Run: headless pygame with SDL's dummy video driver; simulated clock (each Clock.tick advances the game by its frame time, no real sleeping); random seed 0; keys injected as events and as key.get_pressed() state; no mouse input.
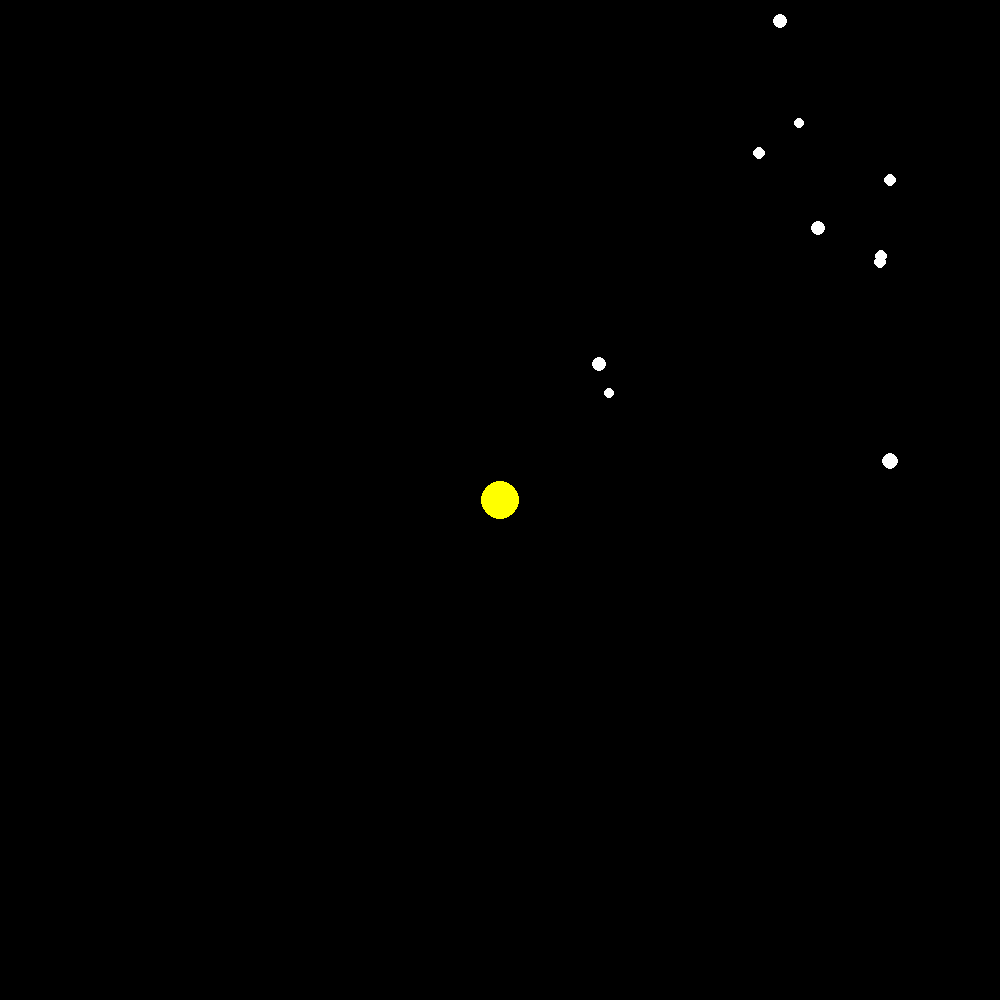
Frame 1 of 4 · flips 1–60 · no input
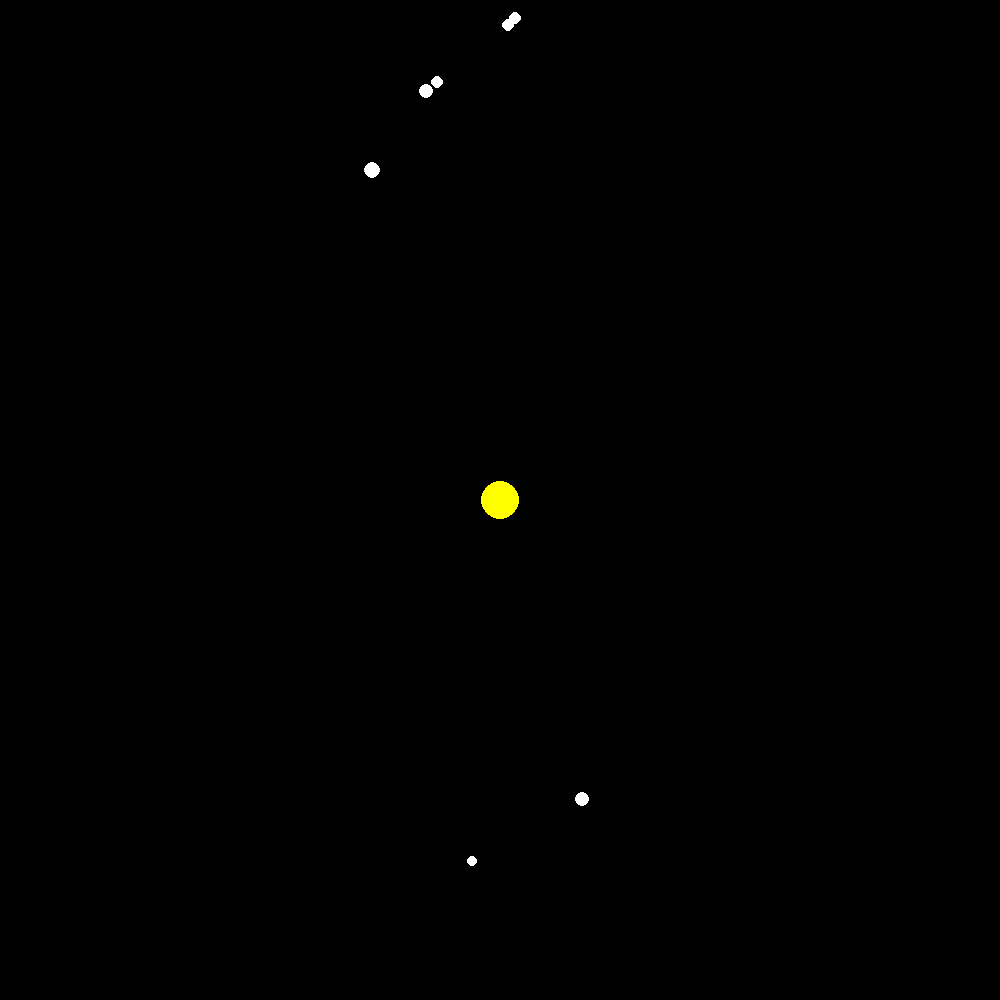
Frame 2 of 4 · flips 61–180 · tapped SPACE, RETURN · held RIGHT (→), D
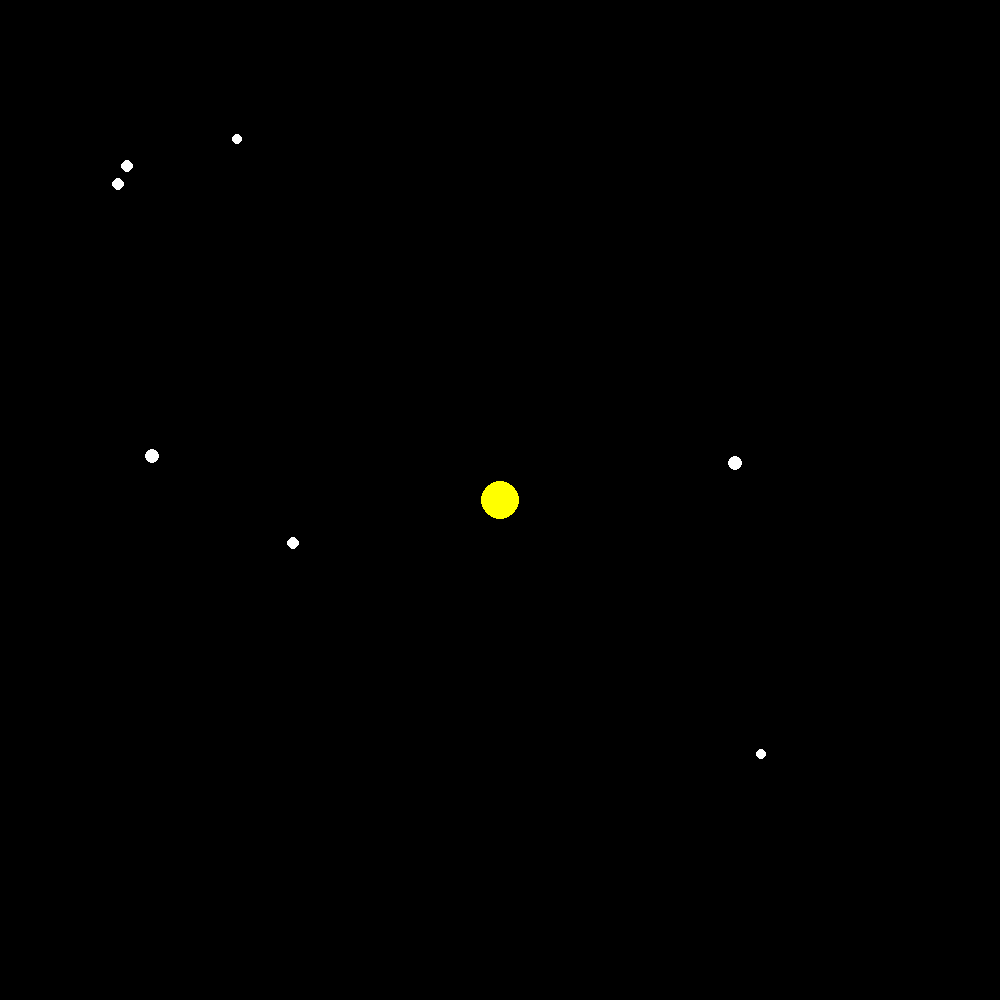
Frame 3 of 4 · flips 181–300 · held DOWN (↓), S
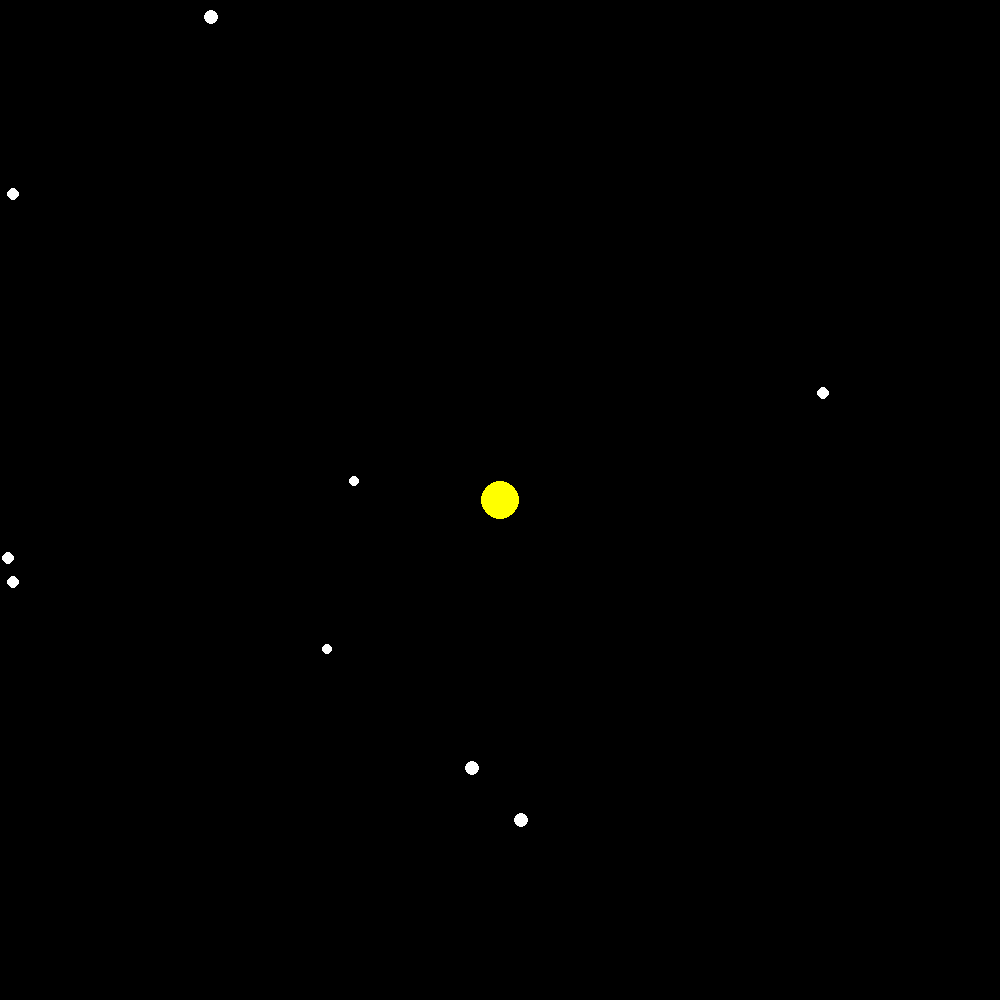
Frame 4 of 4 · flips 301–420 · held LEFT (←), A, UP (↑), W

The pygame program that drew these frames:

import pygame
import math
import random

# Constantes
NUM_PLANETAS = 10
G = 6.67430  # Constante gravitacional
MASSA_ESTRELA = 1000.0  # Massa da estrela
RAIO_ESTRELA = MASSA_ESTRELA ** (1.0 / 3.0)
BORDAS = 600
LARGURA_TELA = 1000
ALTURA_TELA = 1000

# Classe Planeta
class Planeta:
    def __init__(self):
        self.massa = random.randint(1, 10)
        self.raio = self.massa ** (1.0 / 3.0)*4
        self.x = random.uniform(200, 450)
        self.y = random.uniform(-350, 350)
        self.vx = 0
        self.vy = -4
        self.ativo = True
    
    def calcular_gravidade(self):
        dx = -self.x
        dy = -self.y
        distancia = math.sqrt(dx**2 + dy**2)
        if distancia == 0:
            return  # Evitar divisão por zero
        forca = G * MASSA_ESTRELA * self.massa / (distancia ** 2)
        ax = forca * dx / distancia / self.massa
        ay = forca * dy / distancia / self.massa
        self.vx += ax
        self.vy += ay

    def atualizar_posicao(self):
        if self.ativo:
            self.calcular_gravidade()
            self.x += self.vx
            self.y += self.vy

# Função para desenhar o círculo (planetas e estrela)
def desenhar_circulo(screen, cor, cx, cy, raio):
    pygame.draw.circle(screen, cor, (int(cx + LARGURA_TELA / 2), int(cy + ALTURA_TELA / 2)), int(raio))

# Função principal de simulação
def simulacao():
    pygame.init()
    screen = pygame.display.set_mode((LARGURA_TELA, ALTURA_TELA))
    clock = pygame.time.Clock()

    # Inicializar planetas
    planetas = [Planeta() for _ in range(NUM_PLANETAS)]

    rodando = True
    while rodando:
        for evento in pygame.event.get():
            if evento.type == pygame.QUIT:
                rodando = False
        
        screen.fill((0, 0, 0))  # Fundo preto
        
        # Desenhar estrela
        desenhar_circulo(screen, (255, 255, 0), 0, 0, RAIO_ESTRELA * 2)

        # Atualizar e desenhar planetas
        for planeta in planetas:
            planeta.atualizar_posicao()
            desenhar_circulo(screen, (255, 255, 255), planeta.x, planeta.y, planeta.raio)

        pygame.display.flip()
        clock.tick(60)  # 60 FPS

    pygame.quit()

if __name__ == "__main__":
    simulacao()
